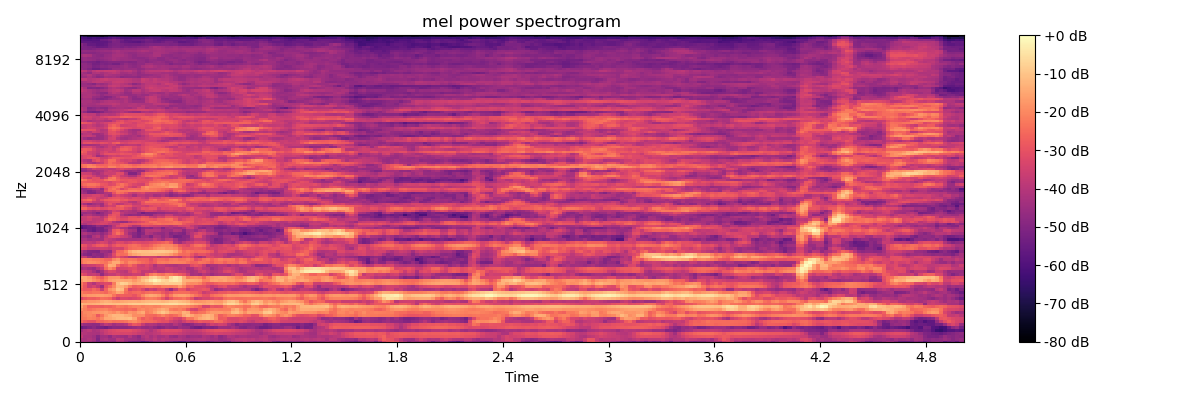

The data file committed next to this chart (first rows):
-4.361918640136718750e+01, -4.205329895019531250e+01, -4.331906890869140625e+01, -4.623648071289062500e+01, -5.071446228027343750e+01, -4.938213348388671875e+01, -4.989888000488281250e+01, -4.752048110961914062e+01, -4.892454528808593750e+01, -4.279882049560546875e+01, -4.293690109252929688e+01, -4.663885498046875000e+01, -5.174337768554687500e+01, -5.328390121459960938e+01, -5.335595321655273438e+01, -5.724052429199218750e+01, -5.490349578857421875e+01, -4.944873809814453125e+01, -4.671369552612304688e+01, -4.594092941284179688e+01, -4.596544647216796875e+01, -5.048601913452148438e+01, -5.142607879638671875e+01, -5.516825866699218750e+01
-4.159006881713867188e+01, -4.280589294433593750e+01, -4.123507690429687500e+01, -4.302052307128906250e+01, -5.039443969726562500e+01, -4.308892440795898438e+01, -4.176122665405273438e+01, -4.444222259521484375e+01, -4.439694595336914062e+01, -3.893600845336914062e+01, -3.982132720947265625e+01, -4.348190689086914062e+01, -4.417508697509765625e+01, -4.457152557373046875e+01, -4.645448303222656250e+01, -4.334769821166992188e+01, -4.056824493408203125e+01, -4.156726837158203125e+01, -3.874059295654296875e+01, -4.244691467285156250e+01, -3.987382507324218750e+01, -4.066552352905273438e+01, -4.245724487304687500e+01, -4.163373184204101562e+01
-3.753775024414062500e+01, -4.216955566406250000e+01, -4.199445343017578125e+01, -4.405348968505859375e+01, -4.928197479248046875e+01, -4.391270828247070312e+01, -4.351881408691406250e+01, -4.740298461914062500e+01, -4.239909744262695312e+01, -4.347882843017578125e+01, -4.414870452880859375e+01, -4.524798583984375000e+01, -4.070410919189453125e+01, -4.485231018066406250e+01, -4.842908477783203125e+01, -4.151227188110351562e+01, -3.927003860473632812e+01, -4.263399887084960938e+01, -4.014739227294921875e+01, -4.335379409790039062e+01, -4.279811859130859375e+01, -4.071089172363281250e+01, -4.474538040161132812e+01, -4.620880126953125000e+01
-3.963363265991210938e+01, -4.033464431762695312e+01, -4.143291473388671875e+01, -4.214429855346679688e+01, -4.281111145019531250e+01, -3.950092315673828125e+01, -3.626175308227539062e+01, -3.463135147094726562e+01, -3.332331466674804688e+01, -3.296482849121093750e+01, -3.372535705566406250e+01, -3.315816497802734375e+01, -3.361750030517578125e+01, -3.469120407104492188e+01, -3.675590515136718750e+01, -3.755943298339843750e+01, -4.013008117675781250e+01, -3.979293441772460938e+01, -3.832867813110351562e+01, -3.723287582397460938e+01, -3.460897064208984375e+01, -3.447608566284179688e+01, -3.447713470458984375e+01, -3.470557403564453125e+01
-4.432290267944335938e+01, -4.041812896728515625e+01, -3.902022552490234375e+01, -4.246632003784179688e+01, -4.118347167968750000e+01, -3.781690216064453125e+01, -3.588671112060546875e+01, -3.325966644287109375e+01, -3.236959075927734375e+01, -3.127597808837890625e+01, -3.106083869934082031e+01, -3.123379898071289062e+01, -3.068554115295410156e+01, -3.253123092651367188e+01, -3.408924102783203125e+01, -3.609555053710937500e+01, -3.824751663208007812e+01, -4.163525772094726562e+01, -3.809910583496093750e+01, -3.472839355468750000e+01, -3.199310684204101562e+01, -3.154520225524902344e+01, -3.196657943725585938e+01, -3.165785980224609375e+01
-5.468976211547851562e+01, -5.239847946166992188e+01, -5.050939178466796875e+01, -4.822994995117187500e+01, -5.094202423095703125e+01, -5.179864120483398438e+01, -5.358619689941406250e+01, -5.040538406372070312e+01, -4.814509963989257812e+01, -4.849460601806640625e+01, -4.817788696289062500e+01, -4.823603057861328125e+01, -4.704544830322265625e+01, -4.546759796142578125e+01, -4.384579467773437500e+01, -4.619808197021484375e+01, -4.684539031982421875e+01, -4.476571273803710938e+01, -4.763331604003906250e+01, -5.034764099121093750e+01, -4.893258285522460938e+01, -4.615973663330078125e+01, -4.732813262939453125e+01, -4.862690734863281250e+01
-4.335894012451171875e+01, -4.619563674926757812e+01, -4.665635299682617188e+01, -4.750270080566406250e+01, -4.755032348632812500e+01, -4.250169372558593750e+01, -3.836323928833007812e+01, -4.032640838623046875e+01, -4.411222839355468750e+01, -4.246084213256835938e+01, -4.241383743286132812e+01, -4.038486862182617188e+01, -3.326972198486328125e+01, -2.897334098815917969e+01, -3.049867630004882812e+01, -3.686495971679687500e+01, -4.127401733398437500e+01, -4.039704132080078125e+01, -4.165409469604492188e+01, -4.409353256225585938e+01, -4.267665863037109375e+01, -4.403935623168945312e+01, -4.518666076660156250e+01, -4.086971282958984375e+01
-2.576813316345214844e+01, -2.854458427429199219e+01, -3.037259292602539062e+01, -3.092660713195800781e+01, -2.655328941345214844e+01, -2.643428421020507812e+01, -2.463610649108886719e+01, -2.364185905456542969e+01, -2.501654815673828125e+01, -2.441873168945312500e+01, -2.427998352050781250e+01, -2.335540962219238281e+01, -2.064558601379394531e+01, -1.954123306274414062e+01, -2.247419357299804688e+01, -2.539246559143066406e+01, -2.624801254272460938e+01, -2.619609832763671875e+01, -2.721229934692382812e+01, -2.941432380676269531e+01, -3.100800704956054688e+01, -3.032947731018066406e+01, -3.448941802978515625e+01, -3.743080902099609375e+01
-2.295345306396484375e+01, -2.254846191406250000e+01, -2.072491836547851562e+01, -2.154191589355468750e+01, -2.363619232177734375e+01, -2.000455474853515625e+01, -1.523931598663330078e+01, -1.477808761596679688e+01, -1.324464797973632812e+01, -1.171183586120605469e+01, -1.129526138305664062e+01, -1.157512283325195312e+01, -1.087042045593261719e+01, -1.511860275268554688e+01, -2.318939399719238281e+01, -2.782730865478515625e+01, -2.503134918212890625e+01, -2.671808052062988281e+01, -3.008650588989257812e+01, -2.962435150146484375e+01, -3.041569709777832031e+01, -2.695315742492675781e+01, -2.984094619750976562e+01, -3.288288497924804688e+01
-2.285928535461425781e+01, -2.108397674560546875e+01, -1.949039649963378906e+01, -2.104146957397460938e+01, -2.825578117370605469e+01, -2.330883407592773438e+01, -1.734059524536132812e+01, -1.432219505310058594e+01, -1.210053634643554688e+01, -1.224333000183105469e+01, -1.215105819702148438e+01, -1.385031700134277344e+01, -1.478920555114746094e+01, -1.931577873229980469e+01, -1.932589912414550781e+01, -1.889082717895507812e+01, -2.455072784423828125e+01, -2.520791435241699219e+01, -2.591475677490234375e+01, -2.363951683044433594e+01, -2.055803108215332031e+01, -2.365874099731445312e+01, -2.597140312194824219e+01, -2.457035827636718750e+01
-2.315718460083007812e+01, -2.009351921081542969e+01, -1.944337654113769531e+01, -1.834738540649414062e+01, -1.795518684387207031e+01, -1.719237518310546875e+01, -1.641393661499023438e+01, -1.818291664123535156e+01, -1.987202453613281250e+01, -1.694558715820312500e+01, -1.986336326599121094e+01, -2.196434974670410156e+01, -1.764592361450195312e+01, -1.897272872924804688e+01, -1.604917526245117188e+01, -1.418331909179687500e+01, -2.170264244079589844e+01, -1.990166854858398438e+01, -1.572835636138916016e+01, -1.245903396606445312e+01, -9.554203033447265625e+00, -1.202869415283203125e+01, -1.601593017578125000e+01, -1.667174911499023438e+01
-1.854456710815429688e+01, -2.126391792297363281e+01, -2.396319007873535156e+01, -2.227334213256835938e+01, -2.100937271118164062e+01, -2.090634155273437500e+01, -2.008300781250000000e+01, -2.225485801696777344e+01, -2.379594802856445312e+01, -2.426690292358398438e+01, -2.488229179382324219e+01, -2.569517135620117188e+01, -2.448029327392578125e+01, -2.611319923400878906e+01, -2.064415359497070312e+01, -1.923604202270507812e+01, -2.104352188110351562e+01, -1.993122291564941406e+01, -1.789301490783691406e+01, -1.556315708160400391e+01, -1.353294754028320312e+01, -1.546105098724365234e+01, -2.146736717224121094e+01, -2.290794372558593750e+01
-1.497132968902587891e+01, -2.071689224243164062e+01, -2.715507507324218750e+01, -2.671184921264648438e+01, -2.666929244995117188e+01, -2.725415802001953125e+01, -2.577566528320312500e+01, -2.652516555786132812e+01, -2.445156860351562500e+01, -2.143074417114257812e+01, -2.270326995849609375e+01, -2.398037719726562500e+01, -2.174940109252929688e+01, -2.044968986511230469e+01, -2.006700134277343750e+01, -2.181604003906250000e+01, -2.060485076904296875e+01, -2.023810195922851562e+01, -2.096631813049316406e+01, -2.058058547973632812e+01, -1.816940879821777344e+01, -1.754598426818847656e+01, -1.793023300170898438e+01, -1.862886238098144531e+01
-1.170669174194335938e+01, -1.356414413452148438e+01, -1.383028793334960938e+01, -1.325646972656250000e+01, -1.257747650146484375e+01, -1.151537132263183594e+01, -1.034505081176757812e+01, -1.058964538574218750e+01, -1.112229156494140625e+01, -1.035639953613281250e+01, -1.007704734802246094e+01, -9.952751159667968750e+00, -8.919082641601562500e+00, -8.318933486938476562e+00, -8.369955062866210938e+00, -8.300985336303710938e+00, -7.601364135742187500e+00, -7.080188751220703125e+00, -7.005929946899414062e+00, -7.106277465820312500e+00, -6.832973480224609375e+00, -6.150234222412109375e+00, -5.352947235107421875e+00, -5.456193923950195312e+00
-2.030270767211914062e+01, -1.888884162902832031e+01, -1.779637527465820312e+01, -1.759012031555175781e+01, -1.685680007934570312e+01, -1.457480049133300781e+01, -1.334944725036621094e+01, -1.379275894165039062e+01, -1.551891994476318359e+01, -1.616750907897949219e+01, -1.503993225097656250e+01, -1.453554344177246094e+01, -1.376372718811035156e+01, -1.358716392517089844e+01, -1.414286041259765625e+01, -1.287490463256835938e+01, -1.217303276062011719e+01, -1.182616424560546875e+01, -1.131856918334960938e+01, -1.178691482543945312e+01, -1.282642173767089844e+01, -1.196287918090820312e+01, -1.033795738220214844e+01, -9.880620956420898438e+00
-3.297638320922851562e+01, -2.919613647460937500e+01, -2.722353363037109375e+01, -2.768682098388671875e+01, -2.627325057983398438e+01, -2.392782211303710938e+01, -2.456808090209960938e+01, -2.566101264953613281e+01, -3.158506011962890625e+01, -3.663782501220703125e+01, -3.237876892089843750e+01, -3.275234603881835938e+01, -3.381889724731445312e+01, -3.279773712158203125e+01, -3.134939575195312500e+01, -2.681908035278320312e+01, -2.248088455200195312e+01, -2.172040748596191406e+01, -2.273740959167480469e+01, -2.497986793518066406e+01, -2.937209129333496094e+01, -3.489065551757812500e+01, -2.926807975769042969e+01, -2.554105377197265625e+01
-2.019878959655761719e+01, -1.855084037780761719e+01, -1.725044441223144531e+01, -1.699168395996093750e+01, -1.652138900756835938e+01, -1.606239318847656250e+01, -1.688047409057617188e+01, -1.805077552795410156e+01, -2.315908432006835938e+01, -2.796153259277343750e+01, -2.673649597167968750e+01, -2.739080429077148438e+01, -2.742166709899902344e+01, -2.940147781372070312e+01, -2.564334106445312500e+01, -2.012986373901367188e+01, -1.567105293273925781e+01, -1.423535728454589844e+01, -1.502760601043701172e+01, -1.695163726806640625e+01, -2.135988426208496094e+01, -2.733576011657714844e+01, -2.179004287719726562e+01, -1.713408279418945312e+01
-2.164388656616210938e+01, -2.401623916625976562e+01, -2.467962265014648438e+01, -2.318926620483398438e+01, -2.317981529235839844e+01, -2.418841552734375000e+01, -2.571822929382324219e+01, -2.191318893432617188e+01, -1.991090583801269531e+01, -1.520506477355957031e+01, -1.648469161987304688e+01, -2.462984085083007812e+01, -2.731317520141601562e+01, -2.536126327514648438e+01, -2.484569168090820312e+01, -2.662356567382812500e+01, -2.455282974243164062e+01, -2.363639450073242188e+01, -2.457663154602050781e+01, -2.478871345520019531e+01, -2.816499519348144531e+01, -3.131810379028320312e+01, -2.859475517272949219e+01, -2.494271659851074219e+01
-2.595625495910644531e+01, -2.863361740112304688e+01, -2.833260345458984375e+01, -2.505313873291015625e+01, -2.769021797180175781e+01, -3.648191833496093750e+01, -2.645748519897460938e+01, -1.874986076354980469e+01, -1.600633621215820312e+01, -9.980751037597656250e+00, -1.130083656311035156e+01, -2.298007965087890625e+01, -3.371023178100585938e+01, -3.069934463500976562e+01, -2.925116920471191406e+01, -3.319334030151367188e+01, -3.921754074096679688e+01, -3.524364471435546875e+01, -3.689707946777343750e+01, -3.222291946411132812e+01, -3.209078598022460938e+01, -3.836296844482421875e+01, -4.608151245117187500e+01, -3.705038452148437500e+01
-2.344889068603515625e+01, -2.907785797119140625e+01, -3.639520263671875000e+01, -3.379289245605468750e+01, -3.789193725585937500e+01, -4.498292160034179688e+01, -3.015055274963378906e+01, -2.532435989379882812e+01, -2.004374122619628906e+01, -1.256366539001464844e+01, -1.317259025573730469e+01, -1.682217407226562500e+01, -2.277205276489257812e+01, -2.742640113830566406e+01, -2.619529342651367188e+01, -2.447461318969726562e+01, -2.257700347900390625e+01, -2.236863899230957031e+01, -2.367528533935546875e+01, -2.421902084350585938e+01, -2.120188713073730469e+01, -2.099625015258789062e+01, -2.177577781677246094e+01, -2.080220413208007812e+01
-2.196402549743652344e+01, -2.790459632873535156e+01, -3.676820373535156250e+01, -4.067008209228515625e+01, -3.553451919555664062e+01, -3.386249923706054688e+01, -3.192354774475097656e+01, -3.222607803344726562e+01, -2.216422080993652344e+01, -1.094428443908691406e+01, -7.676235198974609375e+00, -8.651653289794921875e+00, -1.161082267761230469e+01, -1.462780380249023438e+01, -1.342955970764160156e+01, -1.390647697448730469e+01, -1.185957717895507812e+01, -1.072463035583496094e+01, -7.430667877197265625e+00, -7.971206665039062500e+00, -9.042493820190429688e+00, -8.000566482543945312e+00, -8.676116943359375000e+00, -8.458063125610351562e+00
-1.747344589233398438e+01, -1.495705986022949219e+01, -1.563653755187988281e+01, -1.887594985961914062e+01, -2.119313049316406250e+01, -2.419404792785644531e+01, -2.062924194335937500e+01, -1.646156692504882812e+01, -1.503628158569335938e+01, -1.430334472656250000e+01, -1.467012596130371094e+01, -1.526023197174072266e+01, -1.475049686431884766e+01, -1.778087425231933594e+01, -1.495269107818603516e+01, -1.039056015014648438e+01, -7.534606933593750000e+00, -4.014469146728515625e+00, -1.168567657470703125e+00, -3.353107452392578125e+00, -6.548904418945312500e+00, -7.766458511352539062e+00, -4.601778030395507812e+00, -3.371509552001953125e+00
-1.442053794860839844e+01, -1.513864898681640625e+01, -1.691721534729003906e+01, -2.098302268981933594e+01, -2.525880050659179688e+01, -2.802580261230468750e+01, -2.310157966613769531e+01, -1.840550041198730469e+01, -1.804223823547363281e+01, -1.765515518188476562e+01, -2.158586120605468750e+01, -2.440537643432617188e+01, -2.159691810607910156e+01, -2.323549079895019531e+01, -1.774758148193359375e+01, -1.352619361877441406e+01, -1.306544876098632812e+01, -7.987470626831054688e+00, -6.386547088623046875e+00, -1.020430755615234375e+01, -1.196743011474609375e+01, -1.539595890045166016e+01, -6.293483734130859375e+00, -3.214303970336914062e+00
-2.944213104248046875e+01, -3.255209350585937500e+01, -3.707991027832031250e+01, -3.635203933715820312e+01, -3.847086715698242188e+01, -4.688908386230468750e+01, -3.940389633178710938e+01, -3.739117431640625000e+01, -3.723513793945312500e+01, -3.416609954833984375e+01, -3.742515182495117188e+01, -3.803445816040039062e+01, -3.748611068725585938e+01, -3.521286010742187500e+01, -3.557714843750000000e+01, -3.781742477416992188e+01, -2.974544334411621094e+01, -2.271347808837890625e+01, -2.022349166870117188e+01, -2.294911766052246094e+01, -2.424452590942382812e+01, -2.096870994567871094e+01, -2.232450485229492188e+01, -2.440919876098632812e+01
-3.617064666748046875e+01, -3.657062149047851562e+01, -3.897336578369140625e+01, -4.317401504516601562e+01, -4.863262176513671875e+01, -4.375032424926757812e+01, -3.677503967285156250e+01, -3.244631576538085938e+01, -3.322581100463867188e+01, -3.708728408813476562e+01, -3.838318252563476562e+01, -3.943562698364257812e+01, -3.390323638916015625e+01, -2.956897544860839844e+01, -3.260946273803710938e+01, -3.772914123535156250e+01, -3.737684249877929688e+01, -3.822051239013671875e+01, -3.579648590087890625e+01, -4.001637268066406250e+01, -3.960899734497070312e+01, -3.694622802734375000e+01, -3.650421524047851562e+01, -3.813538742065429688e+01
-4.375686645507812500e+01, -4.183515167236328125e+01, -4.372901153564453125e+01, -4.546601867675781250e+01, -4.034526062011718750e+01, -3.662201309204101562e+01, -2.502939033508300781e+01, -1.918159484863281250e+01, -2.329185485839843750e+01, -3.510958099365234375e+01, -3.405058288574218750e+01, -3.360843658447265625e+01, -3.196091270446777344e+01, -3.096596145629882812e+01, -3.415768432617187500e+01, -3.426680755615234375e+01, -3.350673675537109375e+01, -3.680558395385742188e+01, -3.979017639160156250e+01, -3.858470916748046875e+01, -3.900575256347656250e+01, -3.536558532714843750e+01, -3.677584838867187500e+01, -3.851168823242187500e+01
-3.894277191162109375e+01, -3.730195999145507812e+01, -3.589332962036132812e+01, -3.501241683959960938e+01, -3.300150299072265625e+01, -3.137303352355957031e+01, -2.218810081481933594e+01, -1.379850387573242188e+01, -1.479142856597900391e+01, -2.500724983215332031e+01, -3.044908905029296875e+01, -2.878826141357421875e+01, -2.499690628051757812e+01, -2.928315544128417969e+01, -3.445112228393554688e+01, -3.554087829589843750e+01, -3.223651504516601562e+01, -3.528508377075195312e+01, -4.158941650390625000e+01, -3.724633026123046875e+01, -3.763641357421875000e+01, -3.983455657958984375e+01, -4.070994949340820312e+01, -4.167143630981445312e+01
-2.371966171264648438e+01, -2.051883506774902344e+01, -1.901759910583496094e+01, -1.910294532775878906e+01, -2.037552642822265625e+01, -2.225458908081054688e+01, -2.349236106872558594e+01, -1.917103195190429688e+01, -1.451865005493164062e+01, -1.446285629272460938e+01, -1.991167831420898438e+01, -2.367456817626953125e+01, -1.942439651489257812e+01, -2.033827400207519531e+01, -2.292758178710937500e+01, -2.528628158569335938e+01, -2.646901702880859375e+01, -2.917362594604492188e+01, -2.710570526123046875e+01, -2.248051071166992188e+01, -2.172356414794921875e+01, -2.235469818115234375e+01, -2.110920715332031250e+01, -2.089035606384277344e+01
-2.307579803466796875e+01, -2.066031265258789062e+01, -2.069744300842285156e+01, -2.193066024780273438e+01, -2.227536392211914062e+01, -2.356998252868652344e+01, -2.570528793334960938e+01, -2.641557693481445312e+01, -2.022626495361328125e+01, -1.776143646240234375e+01, -2.353826332092285156e+01, -2.400039672851562500e+01, -2.288897705078125000e+01, -2.373678016662597656e+01, -2.629055404663085938e+01, -2.639621162414550781e+01, -2.669285964965820312e+01, -3.098927116394042969e+01, -2.707920646667480469e+01, -2.388459396362304688e+01, -2.409104537963867188e+01, -2.545381355285644531e+01, -2.242382621765136719e+01, -2.167904853820800781e+01
-3.756462860107421875e+01, -3.780197143554687500e+01, -4.407397079467773438e+01, -4.820082855224609375e+01, -4.607744598388671875e+01, -4.822932434082031250e+01, -4.260802459716796875e+01, -3.912957763671875000e+01, -3.394477844238281250e+01, -2.945220756530761719e+01, -3.350065231323242188e+01, -3.596887207031250000e+01, -4.112828826904296875e+01, -4.166297912597656250e+01, -3.850848770141601562e+01, -3.565892410278320312e+01, -3.586575317382812500e+01, -3.503377532958984375e+01, -3.558018112182617188e+01, -3.889990997314453125e+01, -3.586891174316406250e+01, -3.568261718750000000e+01, -3.843601989746093750e+01, -3.682270812988281250e+01
-4.476670074462890625e+01, -4.863666915893554688e+01, -5.064570236206054688e+01, -4.716819000244140625e+01, -4.839665222167968750e+01, -4.824630737304687500e+01, -4.427116012573242188e+01, -4.103610229492187500e+01, -3.181760406494140625e+01, -2.397815895080566406e+01, -2.470323181152343750e+01, -2.395635795593261719e+01, -1.776117706298828125e+01, -1.512470054626464844e+01, -1.356942749023437500e+01, -1.227471351623535156e+01, -1.209214401245117188e+01, -1.201064300537109375e+01, -1.236696243286132812e+01, -1.329876899719238281e+01, -1.391323280334472656e+01, -1.482037258148193359e+01, -1.669928359985351562e+01, -2.060248565673828125e+01
-4.150891494750976562e+01, -4.622905731201171875e+01, -4.941796112060546875e+01, -5.030545043945312500e+01, -5.072095489501953125e+01, -4.467800903320312500e+01, -4.513142013549804688e+01, -4.667675781250000000e+01, -3.471551895141601562e+01, -2.592330932617187500e+01, -2.518585205078125000e+01, -2.084607505798339844e+01, -1.413176536560058594e+01, -1.131478881835937500e+01, -1.021250724792480469e+01, -1.064807319641113281e+01, -1.071391677856445312e+01, -1.004645347595214844e+01, -9.595973968505859375e+00, -9.141094207763671875e+00, -9.077556610107421875e+00, -9.781965255737304688e+00, -1.065453529357910156e+01, -1.363397216796875000e+01
-3.205128479003906250e+01, -3.301371765136718750e+01, -3.665206909179687500e+01, -3.694183731079101562e+01, -3.630913162231445312e+01, -3.584548187255859375e+01, -3.615446853637695312e+01, -3.772488021850585938e+01, -3.441008758544921875e+01, -3.445752716064453125e+01, -3.523403930664062500e+01, -2.911768341064453125e+01, -2.533615303039550781e+01, -2.415229988098144531e+01, -2.367409133911132812e+01, -2.529721450805664062e+01, -2.468630981445312500e+01, -2.262029075622558594e+01, -1.952864265441894531e+01, -1.778870010375976562e+01, -1.718106460571289062e+01, -1.888891983032226562e+01, -1.836273574829101562e+01, -1.989471817016601562e+01
-2.835667228698730469e+01, -3.006403732299804688e+01, -3.453200912475585938e+01, -3.069245529174804688e+01, -2.788964271545410156e+01, -2.661159133911132812e+01, -2.849790382385253906e+01, -3.394212341308593750e+01, -2.971284484863281250e+01, -2.701280975341796875e+01, -2.811201477050781250e+01, -2.762315750122070312e+01, -2.518969917297363281e+01, -2.400366210937500000e+01, -2.559218215942382812e+01, -2.839990997314453125e+01, -2.868535232543945312e+01, -2.648682785034179688e+01, -2.281317520141601562e+01, -2.149859809875488281e+01, -1.995635223388671875e+01, -2.016299057006835938e+01, -2.011632728576660156e+01, -2.290164375305175781e+01
-4.046440505981445312e+01, -3.870969009399414062e+01, -3.840191268920898438e+01, -3.964698028564453125e+01, -3.579529953002929688e+01, -3.290910720825195312e+01, -3.468722534179687500e+01, -3.875389480590820312e+01, -3.584036636352539062e+01, -3.203003311157226562e+01, -3.222667694091796875e+01, -3.480263519287109375e+01, -3.287651824951171875e+01, -3.080495834350585938e+01, -3.204829788208007812e+01, -3.297595214843750000e+01, -3.248263931274414062e+01, -3.091455268859863281e+01, -2.975185394287109375e+01, -2.842982673645019531e+01, -2.674454689025878906e+01, -2.491866874694824219e+01, -2.882127761840820312e+01, -4.096828460693359375e+01
-4.264382553100585938e+01, -4.196665573120117188e+01, -4.460404586791992188e+01, -4.328724670410156250e+01, -4.396593856811523438e+01, -4.450785446166992188e+01, -3.683072662353515625e+01, -3.782074737548828125e+01, -3.995318603515625000e+01, -4.201116180419921875e+01, -4.262110519409179688e+01, -4.259457397460937500e+01, -4.274031066894531250e+01, -4.325681304931640625e+01, -4.254349136352539062e+01, -4.278644943237304688e+01, -4.112991333007812500e+01, -4.222917938232421875e+01, -3.710152435302734375e+01, -4.066120147705078125e+01, -4.436960220336914062e+01, -3.844347763061523438e+01, -3.721089172363281250e+01, -4.404157257080078125e+01
-4.567838287353515625e+01, -4.578015136718750000e+01, -4.846043395996093750e+01, -4.135276794433593750e+01, -3.924702835083007812e+01, -4.529678344726562500e+01, -3.891594314575195312e+01, -3.262584304809570312e+01, -3.116646385192871094e+01, -3.239194107055664062e+01, -3.536867523193359375e+01, -3.670206451416015625e+01, -4.054965972900390625e+01, -4.882838439941406250e+01, -5.133703613281250000e+01, -4.588385772705078125e+01, -4.573189926147460938e+01, -5.017008209228515625e+01, -4.275908660888671875e+01, -4.334789276123046875e+01, -4.746139526367187500e+01, -4.407299041748046875e+01, -4.820889282226562500e+01, -5.251612091064453125e+01
-4.277400970458984375e+01, -4.096783828735351562e+01, -4.392455291748046875e+01, -4.590795898437500000e+01, -4.419790649414062500e+01, -4.747865676879882812e+01, -4.349747467041015625e+01, -3.785069274902343750e+01, -2.884453773498535156e+01, -2.373657608032226562e+01, -2.798082733154296875e+01, -3.803453826904296875e+01, -4.468837738037109375e+01, -4.815338134765625000e+01, -5.173010253906250000e+01, -4.857466888427734375e+01, -4.039031982421875000e+01, -4.197411727905273438e+01, -4.488746261596679688e+01, -4.601910018920898438e+01, -4.713557815551757812e+01, -4.468210601806640625e+01, -4.977737426757812500e+01, -4.762445068359375000e+01
-4.610446929931640625e+01, -4.844747543334960938e+01, -5.350131988525390625e+01, -5.606396484375000000e+01, -5.201150894165039062e+01, -5.266936492919921875e+01, -4.962631607055664062e+01, -4.125432205200195312e+01, -2.907760238647460938e+01, -2.680245780944824219e+01, -3.127232933044433594e+01, -3.868867492675781250e+01, -4.213335037231445312e+01, -4.362036895751953125e+01, -5.316886520385742188e+01, -4.659613800048828125e+01, -3.966796875000000000e+01, -3.992084503173828125e+01, -3.977147674560546875e+01, -4.027236175537109375e+01, -4.491495513916015625e+01, -4.425788116455078125e+01, -4.503524017333984375e+01, -4.063098144531250000e+01
-5.947648239135742188e+01, -5.569969177246093750e+01, -5.400506973266601562e+01, -5.562179565429687500e+01, -5.188822937011718750e+01, -5.264214324951171875e+01, -4.684818649291992188e+01, -4.434028625488281250e+01, -3.800399017333984375e+01, -3.702060317993164062e+01, -4.134488677978515625e+01, -4.229981613159179688e+01, -4.833409881591796875e+01, -4.798360443115234375e+01, -5.374834442138671875e+01, -4.878694915771484375e+01, -4.706780242919921875e+01, -4.855005264282226562e+01, -4.303550338745117188e+01, -4.353691864013671875e+01, -4.953078460693359375e+01, -4.359765625000000000e+01, -4.205297470092773438e+01, -4.451307678222656250e+01
-5.746683883666992188e+01, -5.478397369384765625e+01, -5.311828994750976562e+01, -5.139417266845703125e+01, -4.626033020019531250e+01, -4.812952423095703125e+01, -5.003709411621093750e+01, -4.597811126708984375e+01, -3.907278060913085938e+01, -3.273852157592773438e+01, -2.952887725830078125e+01, -3.078210830688476562e+01, -3.567078399658203125e+01, -4.189528656005859375e+01, -4.122143554687500000e+01, -3.357949829101562500e+01, -3.247323226928710938e+01, -3.391464233398437500e+01, -3.542892456054687500e+01, -3.580570602416992188e+01, -3.679645919799804688e+01, -3.766302490234375000e+01, -3.987425994873046875e+01, -3.732511138916015625e+01
-4.008290863037109375e+01, -4.185094833374023438e+01, -3.861278152465820312e+01, -3.633331680297851562e+01, -3.448695373535156250e+01, -3.294466018676757812e+01, -3.386308288574218750e+01, -3.698146820068359375e+01, -3.709664916992187500e+01, -3.634194564819335938e+01, -3.058469772338867188e+01, -2.921043014526367188e+01, -2.958584976196289062e+01, -2.948618698120117188e+01, -2.859887123107910156e+01, -2.682929611206054688e+01, -2.647279357910156250e+01, -2.661705780029296875e+01, -2.427617645263671875e+01, -2.336320686340332031e+01, -2.457393264770507812e+01, -2.391333198547363281e+01, -2.360426521301269531e+01, -2.289065551757812500e+01
-3.481788253784179688e+01, -3.845029830932617188e+01, -3.962140655517578125e+01, -3.891193389892578125e+01, -3.738410949707031250e+01, -3.409506988525390625e+01, -3.265411758422851562e+01, -3.429914474487304688e+01, -4.086626815795898438e+01, -4.395447540283203125e+01, -4.646230316162109375e+01, -4.577265548706054688e+01, -3.930212783813476562e+01, -3.564324188232421875e+01, -3.332213592529296875e+01, -3.145207977294921875e+01, -2.782039260864257812e+01, -2.391872596740722656e+01, -2.341729354858398438e+01, -2.537091445922851562e+01, -2.617653656005859375e+01, -2.618147468566894531e+01, -2.522611618041992188e+01, -2.335789680480957031e+01
-3.798004150390625000e+01, -3.711526870727539062e+01, -3.524537658691406250e+01, -3.874600982666015625e+01, -3.802291870117187500e+01, -3.831309509277343750e+01, -3.032264328002929688e+01, -2.521619987487792969e+01, -2.671987915039062500e+01, -3.013139343261718750e+01, -3.231169128417968750e+01, -3.190568542480468750e+01, -2.910664939880371094e+01, -2.880251502990722656e+01, -2.836435317993164062e+01, -2.611354827880859375e+01, -2.682607078552246094e+01, -2.795191574096679688e+01, -2.925258636474609375e+01, -2.596004867553710938e+01, -2.582198715209960938e+01, -2.404952812194824219e+01, -2.291668510437011719e+01, -2.783437156677246094e+01
-3.610337066650390625e+01, -3.645925903320312500e+01, -3.376476287841796875e+01, -3.639826965332031250e+01, -3.668641662597656250e+01, -4.003730010986328125e+01, -3.548078918457031250e+01, -2.760198593139648438e+01, -2.791806030273437500e+01, -3.149370765686035156e+01, -3.505159759521484375e+01, -3.510942840576171875e+01, -3.043715476989746094e+01, -3.088335800170898438e+01, -3.340904998779296875e+01, -2.910567474365234375e+01, -3.027077674865722656e+01, -3.654955291748046875e+01, -3.875569915771484375e+01, -3.435692596435546875e+01, -3.521715545654296875e+01, -2.976865577697753906e+01, -2.961649513244628906e+01, -3.188861083984375000e+01
-4.897536468505859375e+01, -4.157899093627929688e+01, -4.091400527954101562e+01, -4.378238296508789062e+01, -4.566365814208984375e+01, -4.568777465820312500e+01, -4.225364303588867188e+01, -3.231265258789062500e+01, -2.906845664978027344e+01, -3.065890121459960938e+01, -4.094922256469726562e+01, -4.530961227416992188e+01, -4.763383483886718750e+01, -4.631213378906250000e+01, -4.771127319335937500e+01, -4.547190856933593750e+01, -4.755683898925781250e+01, -4.851599502563476562e+01, -4.267908477783203125e+01, -4.070441055297851562e+01, -4.170758819580078125e+01, -3.711944580078125000e+01, -3.688307571411132812e+01, -4.223854827880859375e+01
-4.514650344848632812e+01, -4.554283142089843750e+01, -4.451440429687500000e+01, -4.687303543090820312e+01, -5.150876235961914062e+01, -4.675714111328125000e+01, -4.338689422607421875e+01, -4.091707229614257812e+01, -3.035742759704589844e+01, -2.989950561523437500e+01, -3.791025543212890625e+01, -4.107575988769531250e+01, -4.208859252929687500e+01, -4.251008605957031250e+01, -4.715662002563476562e+01, -5.324248886108398438e+01, -4.982884216308593750e+01, -4.925659179687500000e+01, -4.871811676025390625e+01, -4.680674743652343750e+01, -4.692459487915039062e+01, -4.504462432861328125e+01, -4.485243225097656250e+01, -4.381571197509765625e+01
-3.846285629272460938e+01, -3.814216232299804688e+01, -4.126136016845703125e+01, -4.405241394042968750e+01, -4.145130920410156250e+01, -4.221974182128906250e+01, -4.384999847412109375e+01, -3.976482391357421875e+01, -3.425519943237304688e+01, -3.645035934448242188e+01, -4.180575561523437500e+01, -3.999628067016601562e+01, -4.137277221679687500e+01, -4.301509094238281250e+01, -3.995641326904296875e+01, -3.720640563964843750e+01, -3.314267730712890625e+01, -3.428448867797851562e+01, -3.663602447509765625e+01, -3.948444366455078125e+01, -3.845558929443359375e+01, -3.688482284545898438e+01, -3.586843490600585938e+01, -3.657149887084960938e+01
-2.635516738891601562e+01, -2.638056373596191406e+01, -3.006642532348632812e+01, -3.175402259826660156e+01, -3.040174293518066406e+01, -3.269822311401367188e+01, -3.167180442810058594e+01, -2.930148315429687500e+01, -3.017870712280273438e+01, -2.888154983520507812e+01, -2.763176727294921875e+01, -3.198519515991210938e+01, -3.404291534423828125e+01, -3.921101379394531250e+01, -3.534680557250976562e+01, -2.978921699523925781e+01, -3.055790519714355469e+01, -2.886861610412597656e+01, -2.911005210876464844e+01, -3.593553924560546875e+01, -3.156333160400390625e+01, -3.269447708129882812e+01, -3.139254379272460938e+01, -3.247850418090820312e+01
-3.174819946289062500e+01, -3.404095077514648438e+01, -3.969714355468750000e+01, -4.035408020019531250e+01, -3.885251998901367188e+01, -4.383211898803710938e+01, -3.700486755371093750e+01, -3.391338729858398438e+01, -3.518206787109375000e+01, -2.735966300964355469e+01, -2.558528518676757812e+01, -2.837527847290039062e+01, -2.859211349487304688e+01, -3.384738922119140625e+01, -3.461009979248046875e+01, -3.483219909667968750e+01, -3.654925537109375000e+01, -3.276434707641601562e+01, -3.115373992919921875e+01, -3.038975143432617188e+01, -3.143845176696777344e+01, -3.025291442871093750e+01, -2.930508232116699219e+01, -2.865072631835937500e+01
-3.898648834228515625e+01, -4.307533264160156250e+01, -4.746785736083984375e+01, -4.401301574707031250e+01, -4.205159759521484375e+01, -4.455713653564453125e+01, -3.478802490234375000e+01, -2.995819091796875000e+01, -3.450696945190429688e+01, -3.926344680786132812e+01, -3.831583023071289062e+01, -3.455196380615234375e+01, -3.326267623901367188e+01, -3.768561172485351562e+01, -3.654421997070312500e+01, -3.012564849853515625e+01, -2.832973861694335938e+01, -2.812798690795898438e+01, -2.921877098083496094e+01, -2.868589973449707031e+01, -3.035341644287109375e+01, -2.869015502929687500e+01, -2.577577590942382812e+01, -2.453092384338378906e+01
-3.285014724731445312e+01, -3.165540122985839844e+01, -3.182256698608398438e+01, -3.690760803222656250e+01, -3.835359573364257812e+01, -3.768447113037109375e+01, -3.297388458251953125e+01, -3.114004898071289062e+01, -3.035271453857421875e+01, -3.019885063171386719e+01, -3.315922546386718750e+01, -3.486413574218750000e+01, -3.931064605712890625e+01, -4.039093017578125000e+01, -3.523718643188476562e+01, -2.930155181884765625e+01, -2.401652336120605469e+01, -2.408166122436523438e+01, -2.421960067749023438e+01, -2.469748115539550781e+01, -2.408138275146484375e+01, -2.453476715087890625e+01, -2.427237510681152344e+01, -2.474628257751464844e+01
-2.941548347473144531e+01, -2.690204620361328125e+01, -2.479883384704589844e+01, -3.047485542297363281e+01, -3.686742401123046875e+01, -3.130784797668457031e+01, -2.788364410400390625e+01, -2.740802383422851562e+01, -2.669493293762207031e+01, -2.630941009521484375e+01, -2.878222656250000000e+01, -2.769181060791015625e+01, -3.071212005615234375e+01, -3.042425346374511719e+01, -3.139632797241210938e+01, -3.167472839355468750e+01, -3.225959396362304688e+01, -2.650170135498046875e+01, -2.339556121826171875e+01, -2.768248939514160156e+01, -2.833929443359375000e+01, -2.597875785827636719e+01, -2.185223007202148438e+01, -1.969088745117187500e+01
-3.476287841796875000e+01, -3.458004760742187500e+01, -3.132692718505859375e+01, -3.231223678588867188e+01, -3.537867736816406250e+01, -3.690515899658203125e+01, -3.516777420043945312e+01, -3.079291343688964844e+01, -2.961678314208984375e+01, -2.917699050903320312e+01, -3.090740203857421875e+01, -3.268578720092773438e+01, -3.479342651367187500e+01, -3.249597167968750000e+01, -3.267144012451171875e+01, -3.577251052856445312e+01, -3.893062591552734375e+01, -3.172975540161132812e+01, -3.313338470458984375e+01, -3.382158279418945312e+01, -2.993282699584960938e+01, -2.858539581298828125e+01, -3.127345466613769531e+01, -3.127707862854003906e+01
-3.561953735351562500e+01, -3.678220367431640625e+01, -3.576998901367187500e+01, -3.397558975219726562e+01, -3.389588165283203125e+01, -3.610604858398437500e+01, -4.023993682861328125e+01, -4.456262207031250000e+01, -3.536227798461914062e+01, -3.239260482788085938e+01, -3.500180435180664062e+01, -3.695056152343750000e+01, -3.853145599365234375e+01, -4.373093032836914062e+01, -3.814126586914062500e+01, -3.829135894775390625e+01, -4.122298431396484375e+01, -3.973152542114257812e+01, -4.400409698486328125e+01, -4.286087036132812500e+01, -4.043759918212890625e+01, -4.490887451171875000e+01, -4.860471343994140625e+01, -4.634982681274414062e+01
-4.325248336791992188e+01, -4.480889892578125000e+01, -5.037312316894531250e+01, -5.022772979736328125e+01, -4.590126800537109375e+01, -4.498629760742187500e+01, -4.066278076171875000e+01, -4.018395233154296875e+01, -2.995023155212402344e+01, -2.382146453857421875e+01, -2.522136306762695312e+01, -2.898555374145507812e+01, -3.446284866333007812e+01, -3.684226226806640625e+01, -3.407545471191406250e+01, -3.237577056884765625e+01, -3.736526489257812500e+01, -3.799937438964843750e+01, -3.803097915649414062e+01, -3.880890274047851562e+01, -3.852768707275390625e+01, -4.084868240356445312e+01, -4.638478088378906250e+01, -4.195039749145507812e+01
-4.321115493774414062e+01, -4.695716857910156250e+01, -5.059186935424804688e+01, -4.814252471923828125e+01, -4.441935348510742188e+01, -4.427208709716796875e+01, -3.050987243652343750e+01, -2.493805694580078125e+01, -2.548555755615234375e+01, -2.218078613281250000e+01, -2.252546882629394531e+01, -2.304001045227050781e+01, -2.164054107666015625e+01, -2.158187484741210938e+01, -2.275063705444335938e+01, -2.219921493530273438e+01, -2.272943496704101562e+01, -2.233850479125976562e+01, -2.286974334716796875e+01, -2.510612106323242188e+01, -2.744570350646972656e+01, -3.109682273864746094e+01, -3.512214279174804688e+01, -2.727003860473632812e+01
-4.720378494262695312e+01, -4.645173645019531250e+01, -4.424551773071289062e+01, -4.154701232910156250e+01, -4.075634384155273438e+01, -4.657306289672851562e+01, -3.297479248046875000e+01, -2.536420059204101562e+01, -2.298316955566406250e+01, -2.659730148315429688e+01, -3.350403976440429688e+01, -2.945958328247070312e+01, -2.516460418701171875e+01, -2.479484939575195312e+01, -2.547460746765136719e+01, -2.166488265991210938e+01, -1.958233642578125000e+01, -2.270975303649902344e+01, -2.292327880859375000e+01, -2.384775924682617188e+01, -2.546655273437500000e+01, -2.696713447570800781e+01, -2.946102142333984375e+01, -2.671238708496093750e+01
-3.311069869995117188e+01, -2.895687103271484375e+01, -2.647459411621093750e+01, -2.653199386596679688e+01, -2.898356628417968750e+01, -3.226952743530273438e+01, -2.867440795898437500e+01, -2.703974723815917969e+01, -2.440005493164062500e+01, -2.245341110229492188e+01, -2.422772216796875000e+01, -2.966767692565917969e+01, -3.294150543212890625e+01, -3.596643066406250000e+01, -3.143123817443847656e+01, -2.137838745117187500e+01, -1.766034507751464844e+01, -1.969628334045410156e+01, -2.028231430053710938e+01, -2.047827529907226562e+01, -1.984395980834960938e+01, -1.819589424133300781e+01, -1.521469402313232422e+01, -1.596564006805419922e+01
-2.671803855895996094e+01, -2.478746604919433594e+01, -2.283759880065917969e+01, -2.290631484985351562e+01, -2.466300201416015625e+01, -2.872257804870605469e+01, -2.965119361877441406e+01, -3.222357559204101562e+01, -3.106249046325683594e+01, -2.573622703552246094e+01, -2.327606201171875000e+01, -2.655283164978027344e+01, -3.026182937622070312e+01, -3.270754623413085938e+01, -3.428943252563476562e+01, -3.497270202636718750e+01, -2.835994911193847656e+01, -2.157390022277832031e+01, -2.002387619018554688e+01, -1.893105125427246094e+01, -1.728681564331054688e+01, -2.079599189758300781e+01, -1.717820930480957031e+01, -1.722878646850585938e+01
-2.649700355529785156e+01, -2.765518188476562500e+01, -2.881989288330078125e+01, -2.908811759948730469e+01, -3.009459495544433594e+01, -3.130356788635253906e+01, -3.131552124023437500e+01, -3.349736022949218750e+01, -3.049912261962890625e+01, -2.920197486877441406e+01, -3.204304122924804688e+01, -3.075973701477050781e+01, -2.880932617187500000e+01, -2.868156242370605469e+01, -3.100612831115722656e+01, -3.185372543334960938e+01, -3.060040855407714844e+01, -2.612011909484863281e+01, -2.525270080566406250e+01, -2.424852943420410156e+01, -2.209453201293945312e+01, -2.258724212646484375e+01, -2.519715881347656250e+01, -2.524837684631347656e+01
... 67 more rows
